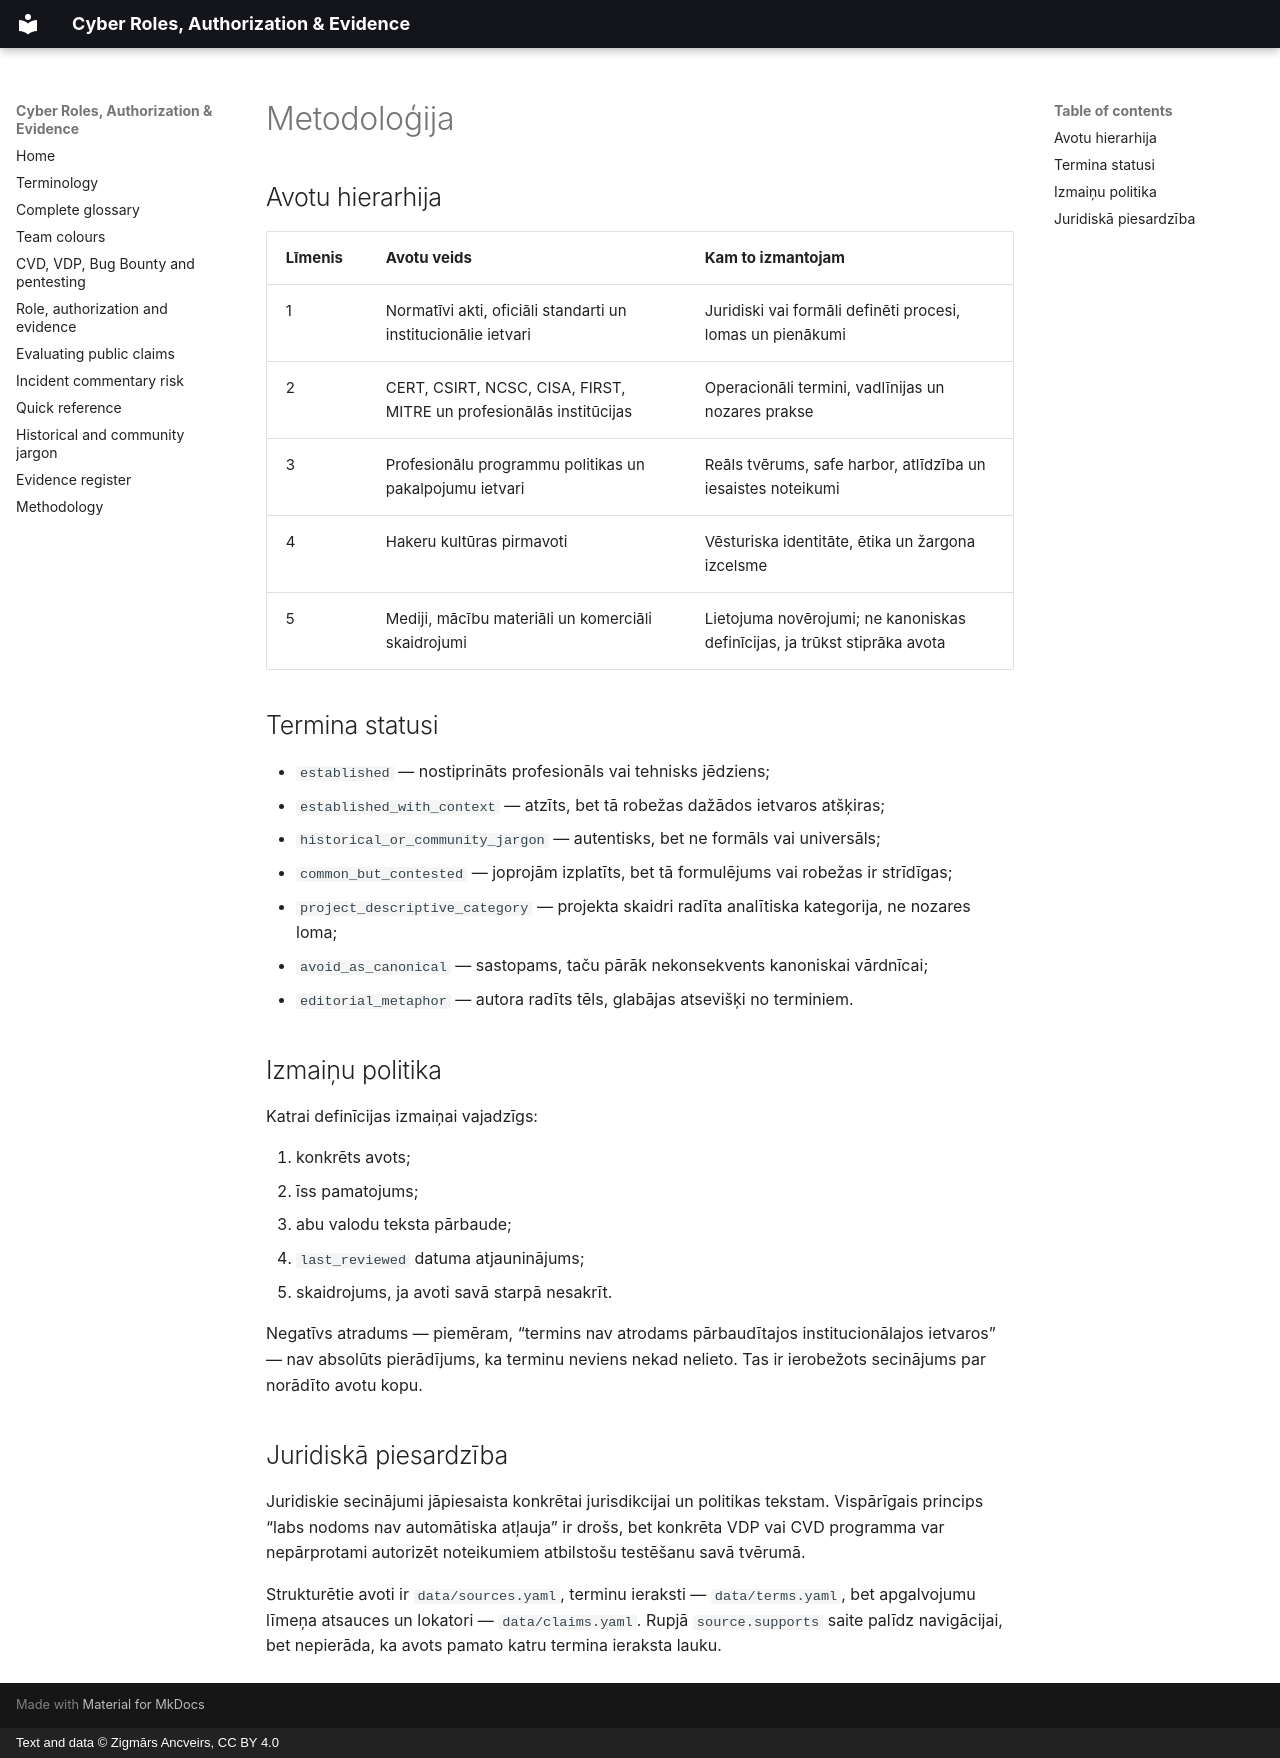

repository: ancveirs-lv/cyber-roles-authorization-evidence · page: lv/methodology/index.html · generator: mkdocs · copyright: Text and data © Zigmārs Ancveirs, CC BY 4.0

---
title: Terminoloģijas un pierādījumu metodoloģija
description: Divvalodu kiberdrošības atsauces avotu hierarhija, terminu statusi, izmaiņu noteikumi un juridiskās atrunas.
---

# Metodoloģija

## Avotu hierarhija

| Līmenis | Avotu veids | Kam to izmantojam |
|---|---|---|
| 1 | Normatīvi akti, oficiāli standarti un institucionālie ietvari | Juridiski vai formāli definēti procesi, lomas un pienākumi |
| 2 | CERT, CSIRT, NCSC, CISA, FIRST, MITRE un profesionālās institūcijas | Operacionāli termini, vadlīnijas un nozares prakse |
| 3 | Profesionālu programmu politikas un pakalpojumu ietvari | Reāls tvērums, safe harbor, atlīdzība un iesaistes noteikumi |
| 4 | Hakeru kultūras pirmavoti | Vēsturiska identitāte, ētika un žargona izcelsme |
| 5 | Mediji, mācību materiāli un komerciāli skaidrojumi | Lietojuma novērojumi; ne kanoniskas definīcijas, ja trūkst stiprāka avota |

## Termina statusi

- `established` — nostiprināts profesionāls vai tehnisks jēdziens;
- `established_with_context` — atzīts, bet tā robežas dažādos ietvaros atšķiras;
- `historical_or_community_jargon` — autentisks, bet ne formāls vai universāls;
- `common_but_contested` — joprojām izplatīts, bet tā formulējums vai robežas ir strīdīgas;
- `project_descriptive_category` — projekta skaidri radīta analītiska kategorija, ne nozares loma;
- `avoid_as_canonical` — sastopams, taču pārāk nekonsekvents kanoniskai vārdnīcai;
- `editorial_metaphor` — autora radīts tēls, glabājas atsevišķi no terminiem.

## Izmaiņu politika

Katrai definīcijas izmaiņai vajadzīgs:

1. konkrēts avots;
2. īss pamatojums;
3. abu valodu teksta pārbaude;
4. `last_reviewed` datuma atjauninājums;
5. skaidrojums, ja avoti savā starpā nesakrīt.

Negatīvs atradums — piemēram, “termins nav atrodams pārbaudītajos institucionālajos ietvaros” — nav absolūts pierādījums, ka terminu neviens nekad nelieto. Tas ir ierobežots secinājums par norādīto avotu kopu.

## Juridiskā piesardzība

Juridiskie secinājumi jāpiesaista konkrētai jurisdikcijai un politikas tekstam. Vispārīgais princips “labs nodoms nav automātiska atļauja” ir drošs, bet konkrēta VDP vai CVD programma var nepārprotami autorizēt noteikumiem atbilstošu testēšanu savā tvērumā.

Strukturētie avoti ir `data/sources.yaml`, terminu ieraksti — `data/terms.yaml`, bet apgalvojumu līmeņa atsauces un lokatori — `data/claims.yaml`. Rupjā `source.supports` saite palīdz navigācijai, bet nepierāda, ka avots pamato katru termina ieraksta lauku.
